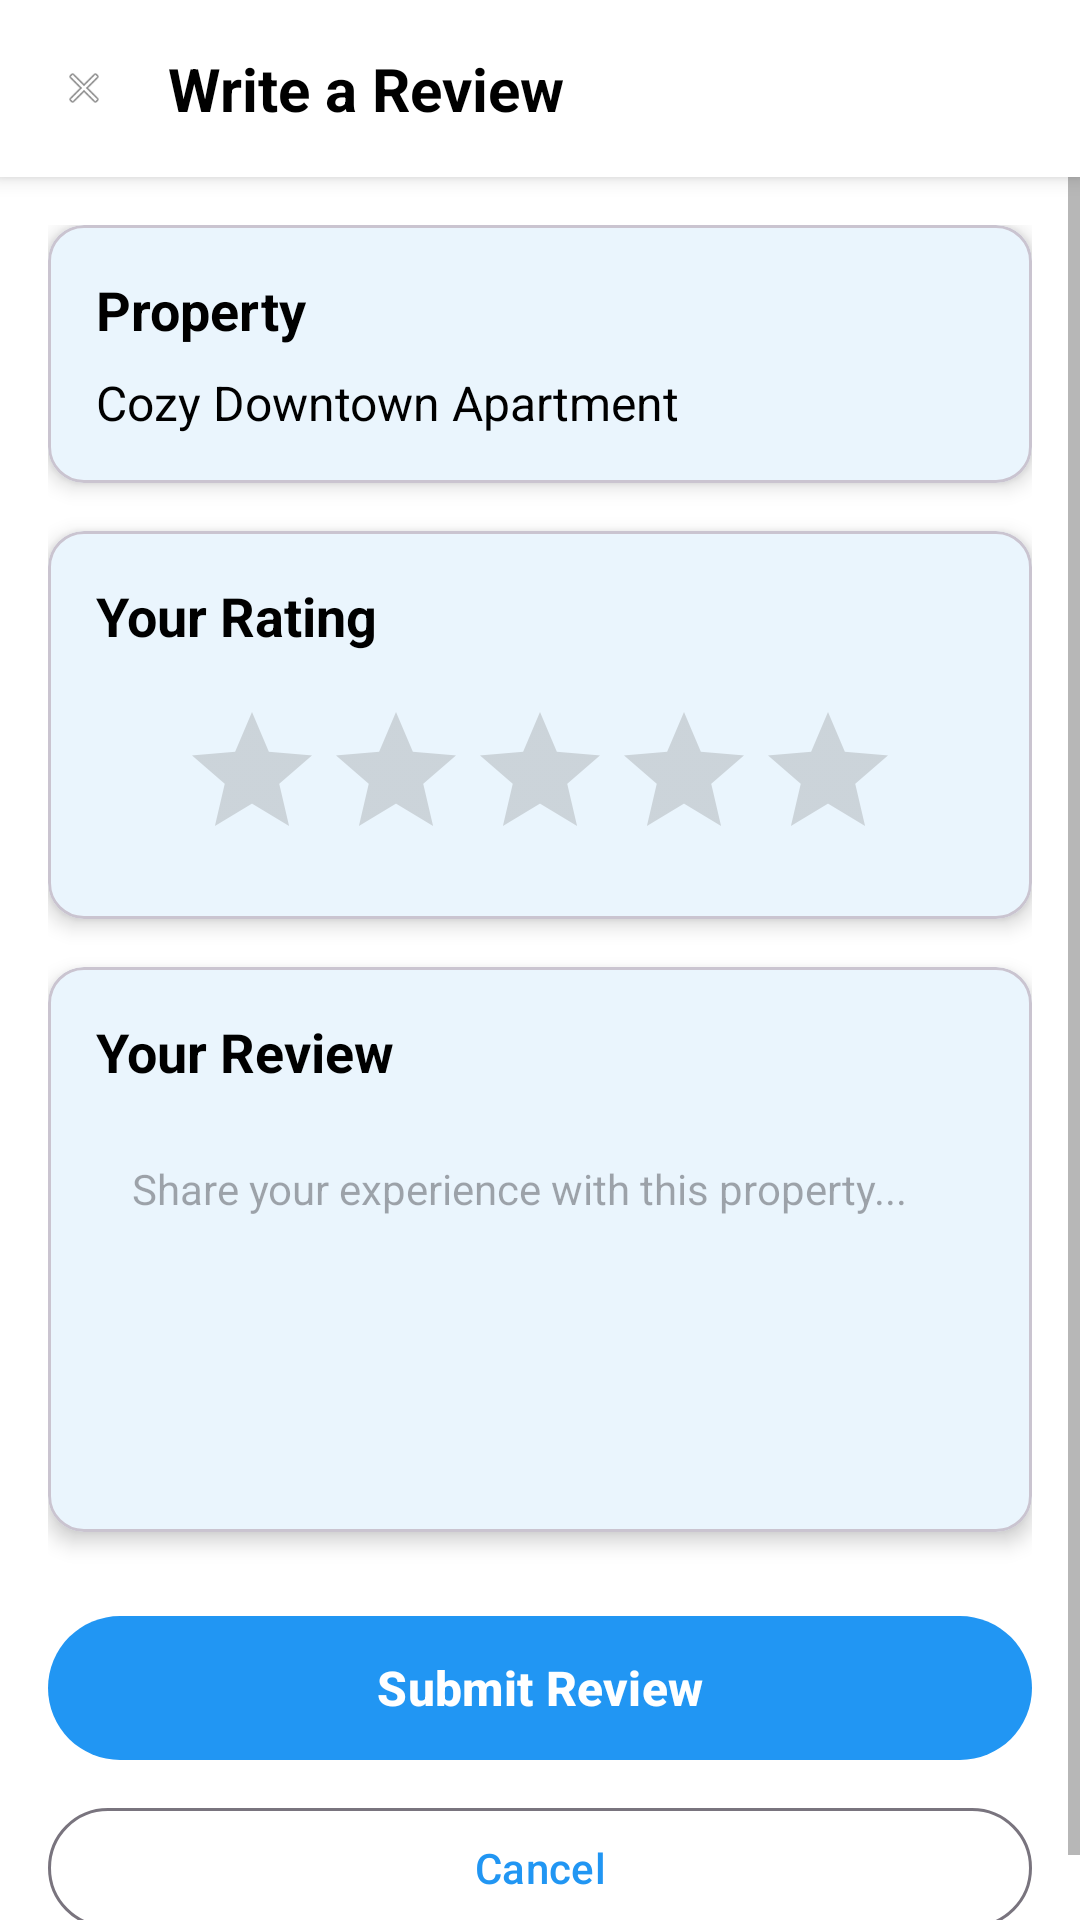

Layout XML and referenced resources for this Android screen:
<!-- AndroidManifest.xml: application theme Theme.RentATech -->
<!-- res/layout/activity_review.xml -->
<?xml version="1.0" encoding="utf-8"?>
<LinearLayout xmlns:android="http://schemas.android.com/apk/res/android"
    xmlns:app="http://schemas.android.com/apk/res-auto"
    android:layout_width="match_parent"
    android:layout_height="match_parent"
    android:orientation="vertical"
    android:background="@color/white">

    
    <LinearLayout
        android:layout_width="match_parent"
        android:layout_height="wrap_content"
        android:orientation="horizontal"
        android:padding="16dp"
        android:gravity="center_vertical"
        android:background="@color/white"
        android:elevation="4dp">

        <ImageView
            android:id="@+id/iv_back"
            android:layout_width="24dp"
            android:layout_height="24dp"
            android:src="@android:drawable/ic_menu_close_clear_cancel"
            android:background="?attr/selectableItemBackgroundBorderless"
            android:padding="4dp" />

        <TextView
            android:layout_width="0dp"
            android:layout_height="wrap_content"
            android:layout_weight="1"
            android:text="Write a Review"
            android:textSize="20sp"
            android:textStyle="bold"
            android:textColor="@color/black"
            android:layout_marginStart="16dp" />

    </LinearLayout>

    <ScrollView
        android:layout_width="match_parent"
        android:layout_height="0dp"
        android:layout_weight="1">

        <LinearLayout
            android:layout_width="match_parent"
            android:layout_height="wrap_content"
            android:orientation="vertical"
            android:padding="16dp">

            
            <com.google.android.material.card.MaterialCardView
                android:layout_width="match_parent"
                android:layout_height="wrap_content"
                android:layout_marginBottom="16dp"
                app:cardCornerRadius="12dp"
                app:cardElevation="4dp">

                <LinearLayout
                    android:layout_width="match_parent"
                    android:layout_height="wrap_content"
                    android:orientation="vertical"
                    android:padding="16dp">

                    <TextView
                        android:layout_width="match_parent"
                        android:layout_height="wrap_content"
                        android:text="Property"
                        android:textSize="18sp"
                        android:textStyle="bold"
                        android:textColor="@color/black"
                        android:layout_marginBottom="8dp" />

                    <TextView
                        android:id="@+id/tv_property_title"
                        android:layout_width="match_parent"
                        android:layout_height="wrap_content"
                        android:text="Cozy Downtown Apartment"
                        android:textSize="16sp"
                        android:textColor="@color/black" />

                </LinearLayout>

            </com.google.android.material.card.MaterialCardView>

            
            <com.google.android.material.card.MaterialCardView
                android:layout_width="match_parent"
                android:layout_height="wrap_content"
                android:layout_marginBottom="16dp"
                app:cardCornerRadius="12dp"
                app:cardElevation="4dp">

                <LinearLayout
                    android:layout_width="match_parent"
                    android:layout_height="wrap_content"
                    android:orientation="vertical"
                    android:padding="16dp">

                    <TextView
                        android:layout_width="match_parent"
                        android:layout_height="wrap_content"
                        android:text="Your Rating"
                        android:textSize="18sp"
                        android:textStyle="bold"
                        android:textColor="@color/black"
                        android:layout_marginBottom="16dp" />

                    <RatingBar
                        android:id="@+id/rating_bar"
                        android:layout_width="wrap_content"
                        android:layout_height="wrap_content"
                        android:layout_gravity="center"
                        android:numStars="5"
                        android:stepSize="0.5"
                        android:rating="0"
                        android:progressTint="@color/design_default_color_primary"
                        android:secondaryProgressTint="@color/design_default_color_primary" />

                </LinearLayout>

            </com.google.android.material.card.MaterialCardView>

            
            <com.google.android.material.card.MaterialCardView
                android:layout_width="match_parent"
                android:layout_height="wrap_content"
                android:layout_marginBottom="24dp"
                app:cardCornerRadius="12dp"
                app:cardElevation="4dp">

                <LinearLayout
                    android:layout_width="match_parent"
                    android:layout_height="wrap_content"
                    android:orientation="vertical"
                    android:padding="16dp">

                    <TextView
                        android:layout_width="match_parent"
                        android:layout_height="wrap_content"
                        android:text="Your Review"
                        android:textSize="18sp"
                        android:textStyle="bold"
                        android:textColor="@color/black"
                        android:layout_marginBottom="12dp" />

                    <EditText
                        android:id="@+id/et_review"
                        android:layout_width="match_parent"
                        android:layout_height="120dp"
                        android:hint="Share your experience with this property..."
                        android:background="@drawable/circle_background"
                        android:padding="12dp"
                        android:gravity="top"
                        android:maxLines="8"
                        android:textSize="14sp"
                        android:inputType="textMultiLine" />

                </LinearLayout>

            </com.google.android.material.card.MaterialCardView>

            
            <com.google.android.material.button.MaterialButton
                android:id="@+id/btn_submit_review"
                android:layout_width="match_parent"
                android:layout_height="56dp"
                android:text="Submit Review"
                android:textSize="16sp"
                android:textStyle="bold"
                app:cornerRadius="28dp" />

            <com.google.android.material.button.MaterialButton
                android:id="@+id/btn_back"
                android:layout_width="match_parent"
                android:layout_height="48dp"
                android:text="Cancel"
                android:textSize="14sp"
                style="@style/Widget.Material3.Button.OutlinedButton"
                android:layout_marginTop="8dp" />

        </LinearLayout>

    </ScrollView>

</LinearLayout>
<!-- resources referenced by this layout -->
<resources>
  <color name="black">#FF000000</color>
  <color name="white">#FFFFFFFF</color>
  <!-- drawable circle_background (drawable) -->
  <?xml version="1.0" encoding="utf-8"?>
  <shape xmlns:android="http://schemas.android.com/apk/res/android"
      android:shape="oval">
      <solid android:color="@color/input_background" />
  </shape>
  <style name="Theme.RentATech" parent="Base.Theme.RentATech" />
  <style name="Base.Theme.RentATech" parent="Theme.Material3.DayNight.NoActionBar">
          
          <item name="colorPrimary">@color/primary_blue</item>
          <item name="colorPrimaryVariant">@color/primary_blue_dark</item>
          <item name="colorOnPrimary">@color/white</item>
          <item name="colorSecondary">@color/accent_orange</item>
          <item name="colorSecondaryVariant">@color/accent_green</item>
          <item name="colorOnSecondary">@color/white</item>
          <item name="android:colorBackground">@color/theme_background</item>
          <item name="colorOnBackground">@color/theme_text_primary</item>
          <item name="colorSurface">@color/theme_card_background</item>
          <item name="colorOnSurface">@color/theme_text_primary</item>
          <item name="android:textColorPrimary">@color/theme_text_primary</item>
          <item name="android:textColorSecondary">@color/theme_text_secondary</item>
          
          
          <item name="actionMenuTextColor">@color/theme_text_primary</item>
          <item name="android:actionMenuTextColor">@color/theme_text_primary</item>
      </style>
  <color name="primary_blue">#2196F3</color>
  <color name="primary_blue_dark">#1976D2</color>
  <color name="accent_orange">#FF9800</color>
  <color name="accent_green">#4CAF50</color>
  <color name="theme_background">@color/background_light</color>
  <color name="theme_text_primary">@color/text_primary</color>
  <color name="theme_card_background">@color/card_background</color>
  <color name="theme_text_secondary">@color/text_secondary</color>
  <color name="background_light">#FAFAFA</color>
  <color name="text_primary">#212121</color>
  <color name="card_background">#FFFFFF</color>
  <color name="text_secondary">#757575</color>
</resources>
